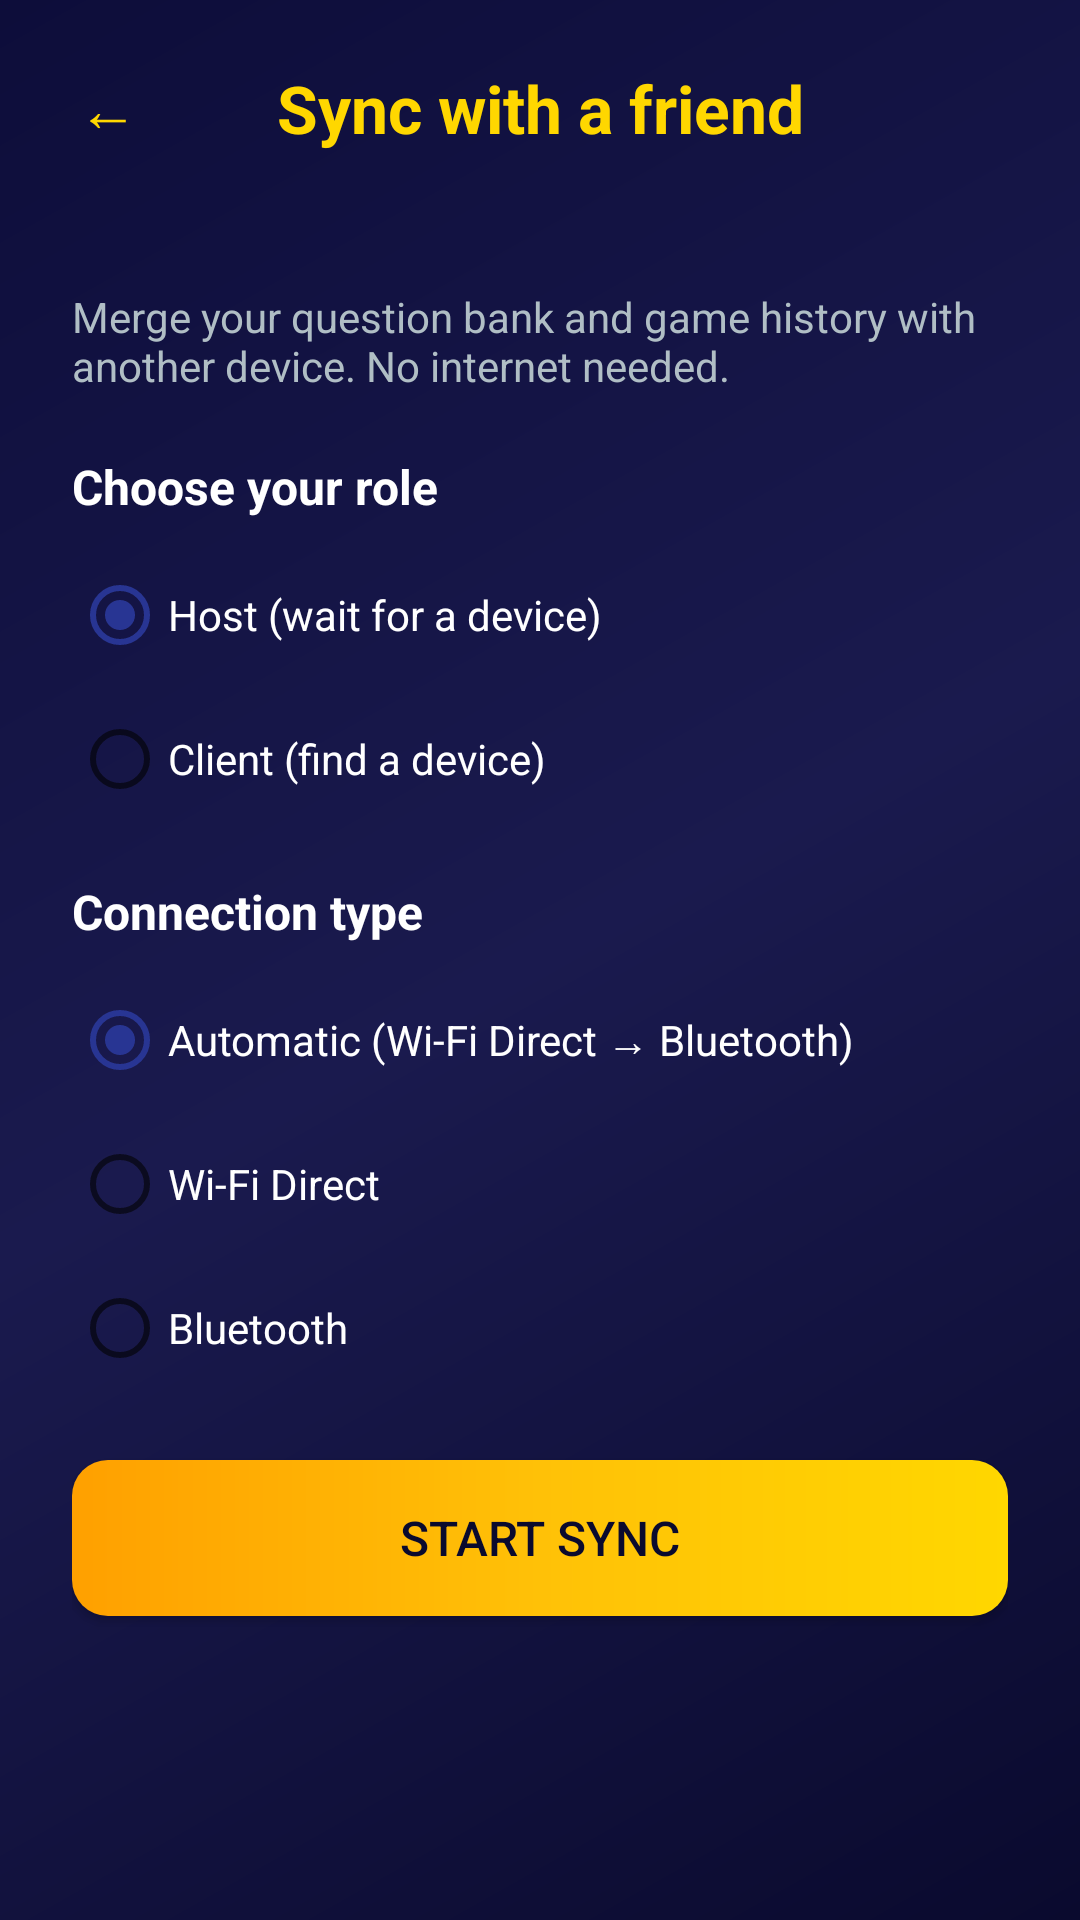

Layout XML and referenced resources for this Android screen:
<!-- AndroidManifest.xml: application theme Theme.MillionaireGame -->
<!-- res/layout/activity_peer_sync.xml -->
<?xml version="1.0" encoding="utf-8"?>
<LinearLayout xmlns:android="http://schemas.android.com/apk/res/android"
    android:layout_width="match_parent"
    android:layout_height="match_parent"
    android:orientation="vertical"
    android:background="@drawable/bg_gradient">

    
    <LinearLayout
        android:layout_width="match_parent"
        android:layout_height="wrap_content"
        android:orientation="horizontal"
        android:gravity="center_vertical"
        android:padding="16dp">

        <Button
            android:id="@+id/btnBack"
            android:layout_width="40dp"
            android:layout_height="40dp"
            android:text="←"
            android:textSize="20sp"
            android:textColor="@color/gold"
            android:background="@android:color/transparent" />

        <TextView
            android:layout_width="0dp"
            android:layout_height="wrap_content"
            android:layout_weight="1"
            android:text="@string/peer_sync_title"
            android:textSize="22sp"
            android:textStyle="bold"
            android:textColor="@color/gold"
            android:gravity="center" />

        <View
            android:layout_width="40dp"
            android:layout_height="40dp" />
    </LinearLayout>

    <ScrollView
        android:layout_width="match_parent"
        android:layout_height="match_parent"
        android:padding="24dp">

        <LinearLayout
            android:layout_width="match_parent"
            android:layout_height="wrap_content"
            android:orientation="vertical">

            <TextView
                android:layout_width="wrap_content"
                android:layout_height="wrap_content"
                android:text="@string/peer_sync_subtitle"
                android:textSize="14sp"
                android:textColor="@color/light_gray"
                android:layout_marginBottom="20dp" />

            
            <TextView
                android:layout_width="wrap_content"
                android:layout_height="wrap_content"
                android:text="@string/peer_sync_role"
                android:textSize="16sp"
                android:textStyle="bold"
                android:textColor="@color/white"
                android:layout_marginBottom="8dp" />

            <RadioGroup
                android:id="@+id/groupRole"
                android:layout_width="match_parent"
                android:layout_height="wrap_content"
                android:layout_marginBottom="16dp">

                <RadioButton
                    android:id="@+id/rbHost"
                    android:layout_width="match_parent"
                    android:layout_height="wrap_content"
                    android:text="@string/peer_sync_role_host"
                    android:textColor="@color/white"
                    android:checked="true" />

                <RadioButton
                    android:id="@+id/rbClient"
                    android:layout_width="match_parent"
                    android:layout_height="wrap_content"
                    android:text="@string/peer_sync_role_client"
                    android:textColor="@color/white" />
            </RadioGroup>

            
            <TextView
                android:layout_width="wrap_content"
                android:layout_height="wrap_content"
                android:text="@string/peer_sync_transport"
                android:textSize="16sp"
                android:textStyle="bold"
                android:textColor="@color/white"
                android:layout_marginBottom="8dp" />

            <RadioGroup
                android:id="@+id/groupTransport"
                android:layout_width="match_parent"
                android:layout_height="wrap_content"
                android:layout_marginBottom="20dp">

                <RadioButton
                    android:id="@+id/rbAuto"
                    android:layout_width="match_parent"
                    android:layout_height="wrap_content"
                    android:text="@string/peer_sync_transport_auto"
                    android:textColor="@color/white"
                    android:checked="true" />

                <RadioButton
                    android:id="@+id/rbWifi"
                    android:layout_width="match_parent"
                    android:layout_height="wrap_content"
                    android:text="@string/peer_sync_transport_wifi"
                    android:textColor="@color/white" />

                <RadioButton
                    android:id="@+id/rbBluetooth"
                    android:layout_width="match_parent"
                    android:layout_height="wrap_content"
                    android:text="@string/peer_sync_transport_bt"
                    android:textColor="@color/white" />
            </RadioGroup>

            
            <Button
                android:id="@+id/btnStart"
                android:layout_width="match_parent"
                android:layout_height="52dp"
                android:text="@string/peer_sync_start"
                android:textSize="16sp"
                android:textColor="@color/dark_blue"
                android:background="@drawable/btn_primary"
                android:layout_marginBottom="20dp" />

            
            <LinearLayout
                android:id="@+id/groupProgress"
                android:layout_width="match_parent"
                android:layout_height="wrap_content"
                android:orientation="vertical"
                android:visibility="gone"
                android:layout_marginBottom="16dp">

                <TextView
                    android:id="@+id/tvPhase"
                    android:layout_width="wrap_content"
                    android:layout_height="wrap_content"
                    android:textSize="16sp"
                    android:textStyle="bold"
                    android:textColor="@color/white"
                    android:layout_marginBottom="8dp" />

                <ProgressBar
                    android:id="@+id/progressBar"
                    style="?android:attr/progressBarStyleHorizontal"
                    android:layout_width="match_parent"
                    android:layout_height="wrap_content"
                    android:progressTint="@color/gold"
                    android:layout_marginBottom="8dp" />

                <TextView
                    android:id="@+id/tvDetail"
                    android:layout_width="wrap_content"
                    android:layout_height="wrap_content"
                    android:textSize="13sp"
                    android:textColor="@color/light_gray"
                    android:layout_marginBottom="12dp" />

                <Button
                    android:id="@+id/btnCancel"
                    android:layout_width="match_parent"
                    android:layout_height="48dp"
                    android:text="@string/peer_sync_cancel"
                    android:textSize="14sp"
                    android:textColor="@color/gold"
                    android:background="@android:color/transparent" />
            </LinearLayout>

            
            <LinearLayout
                android:id="@+id/groupResult"
                android:layout_width="match_parent"
                android:layout_height="wrap_content"
                android:orientation="vertical"
                android:visibility="gone"
                android:layout_marginBottom="16dp">

                <TextView
                    android:id="@+id/tvResult"
                    android:layout_width="wrap_content"
                    android:layout_height="wrap_content"
                    android:textSize="15sp"
                    android:textColor="@color/white"
                    android:layout_marginBottom="16dp" />

                <Button
                    android:id="@+id/btnSyncAgain"
                    android:layout_width="match_parent"
                    android:layout_height="48dp"
                    android:text="@string/peer_sync_again"
                    android:textSize="14sp"
                    android:textColor="@color/white"
                    android:background="@drawable/btn_secondary"
                    android:layout_marginBottom="8dp" />

                <Button
                    android:id="@+id/btnRestore"
                    android:layout_width="match_parent"
                    android:layout_height="48dp"
                    android:text="@string/peer_sync_restore"
                    android:textSize="14sp"
                    android:textColor="@color/orange"
                    android:background="@android:color/transparent"
                    android:layout_marginBottom="8dp" />

                <Button
                    android:id="@+id/btnDone"
                    android:layout_width="match_parent"
                    android:layout_height="52dp"
                    android:text="@string/peer_sync_done_btn"
                    android:textSize="16sp"
                    android:textColor="@color/dark_blue"
                    android:background="@drawable/btn_primary" />
            </LinearLayout>
        </LinearLayout>
    </ScrollView>
</LinearLayout>
<!-- resources referenced by this layout -->
<resources>
  <color name="dark_blue">#0a0a2e</color>
  <color name="gold">#FFD700</color>
  <color name="light_gray">#B0BEC5</color>
  <color name="orange">#FF9800</color>
  <color name="white">#FFFFFF</color>
  <!-- drawable bg_gradient (drawable) -->
  <?xml version="1.0" encoding="utf-8"?>
  <shape xmlns:android="http://schemas.android.com/apk/res/android"
      android:shape="rectangle">
      <gradient
          android:startColor="#0a0a2e"
          android:centerColor="#1a1a4e"
          android:endColor="#0d0d3a"
          android:angle="135" />
  </shape>
  <!-- drawable btn_primary (drawable) -->
  <?xml version="1.0" encoding="utf-8"?>
  <shape xmlns:android="http://schemas.android.com/apk/res/android"
      android:shape="rectangle">
      <gradient
          android:startColor="#FFD700"
          android:centerColor="#FFC107"
          android:endColor="#FFA000"
          android:angle="180" />
      <corners android:radius="12dp" />
  </shape>
  <!-- drawable btn_secondary (drawable) -->
  <?xml version="1.0" encoding="utf-8"?>
  <shape xmlns:android="http://schemas.android.com/apk/res/android"
      android:shape="rectangle">
      <solid android:color="#283593" />
      <corners android:radius="12dp" />
      <stroke android:width="2dp" android:color="#5C6BC0" />
  </shape>
  <string name="peer_sync_again">Sync again</string>
  <string name="peer_sync_cancel">Cancel</string>
  <string name="peer_sync_done_btn">Done</string>
  <string name="peer_sync_restore">Restore pre-sync backup</string>
  <string name="peer_sync_role">Choose your role</string>
  <string name="peer_sync_role_client">Client (find a device)</string>
  <string name="peer_sync_role_host">Host (wait for a device)</string>
  <string name="peer_sync_start">START SYNC</string>
  <string name="peer_sync_subtitle">Merge your question bank and game history with another device. No internet needed.</string>
  <string name="peer_sync_title">Sync with a friend</string>
  <string name="peer_sync_transport">Connection type</string>
  <string name="peer_sync_transport_auto">Automatic (Wi-Fi Direct → Bluetooth)</string>
  <string name="peer_sync_transport_bt">Bluetooth</string>
  <string name="peer_sync_transport_wifi">Wi-Fi Direct</string>
  <style name="Theme.MillionaireGame" parent="Theme.MaterialComponents.DayNight.NoActionBar">
          <item name="colorPrimary">@color/gold</item>
          <item name="colorPrimaryVariant">@color/gold_dark</item>
          <item name="colorOnPrimary">@color/dark_blue</item>
          <item name="colorSecondary">@color/light_blue</item>
          <item name="colorSecondaryVariant">@color/medium_blue</item>
          <item name="colorOnSecondary">@color/white</item>
          <item name="android:windowBackground">@color/dark_blue</item>
          <item name="android:statusBarColor">@color/dark_blue</item>
          <item name="android:navigationBarColor">@color/dark_blue</item>
          <item name="android:textColorPrimary">@color/white</item>
      </style>
  <color name="gold_dark">#FFA000</color>
  <color name="light_blue">#283593</color>
  <color name="medium_blue">#1a237e</color>
</resources>
